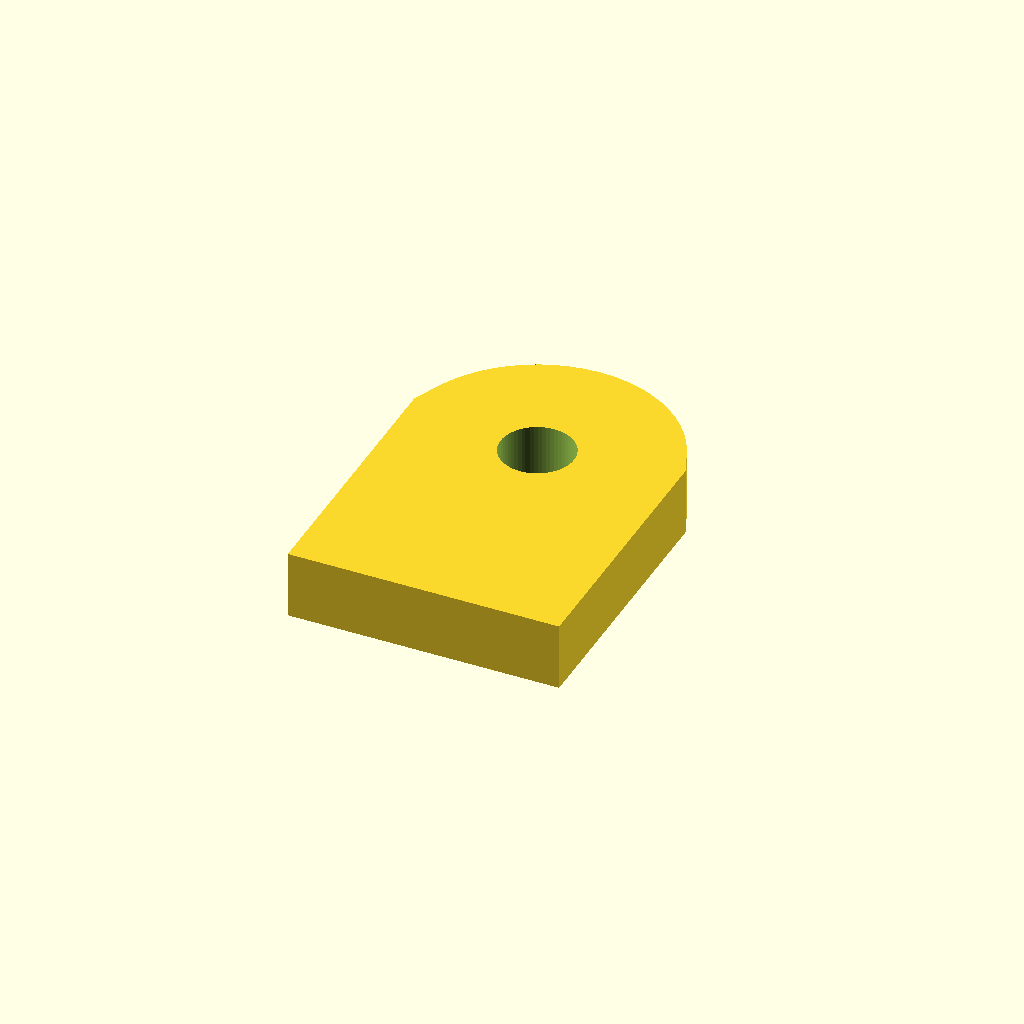
Cell 1: the model at its default parameters.
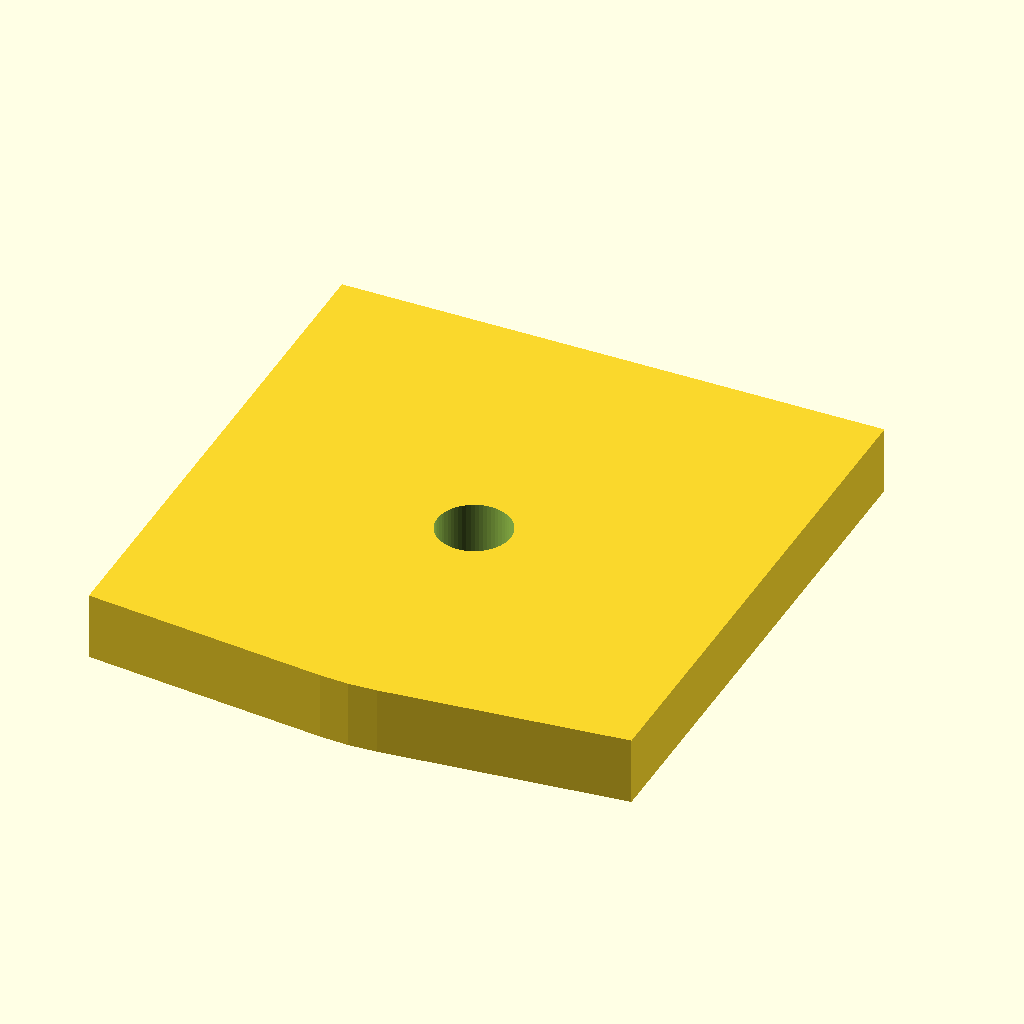
Cell 2 — tab_w set to 40, the other parameters unchanged.
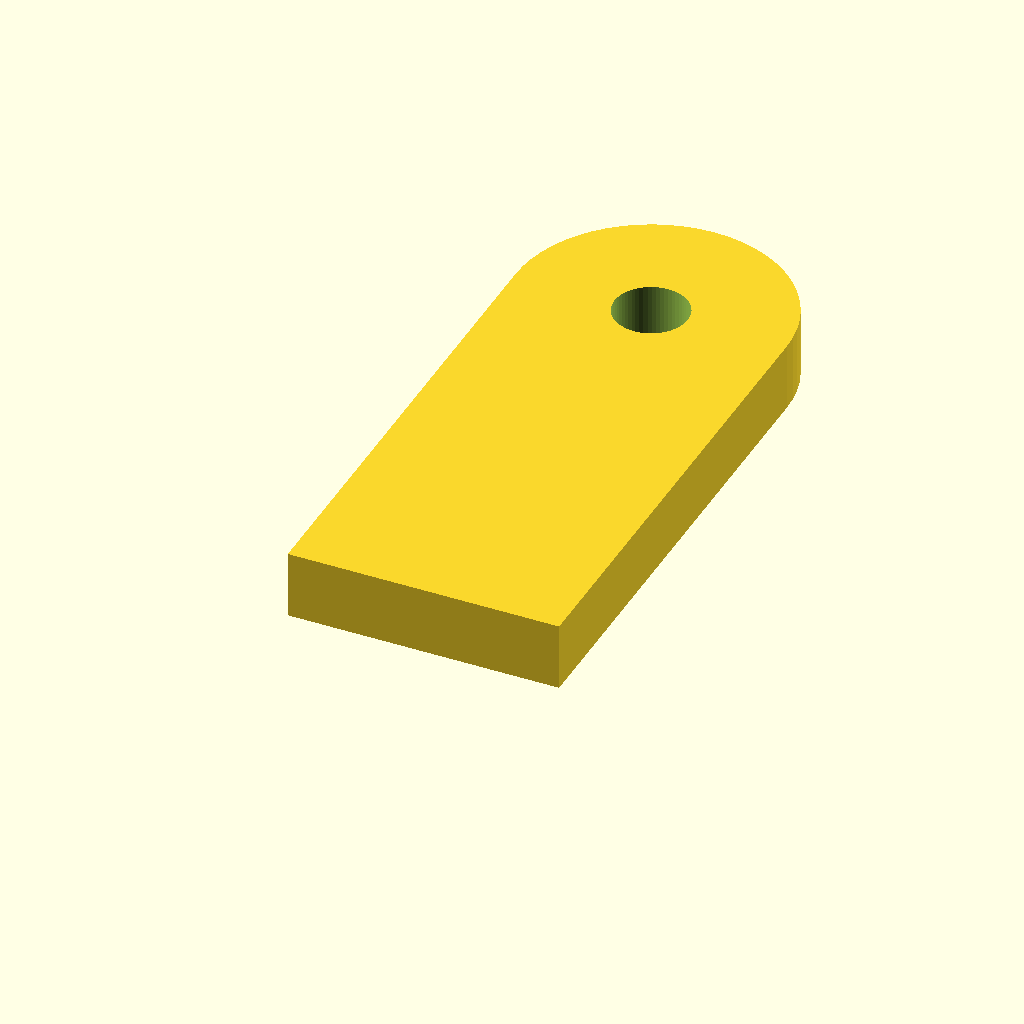
Cell 3: tab_h = 72 (everything else at default).
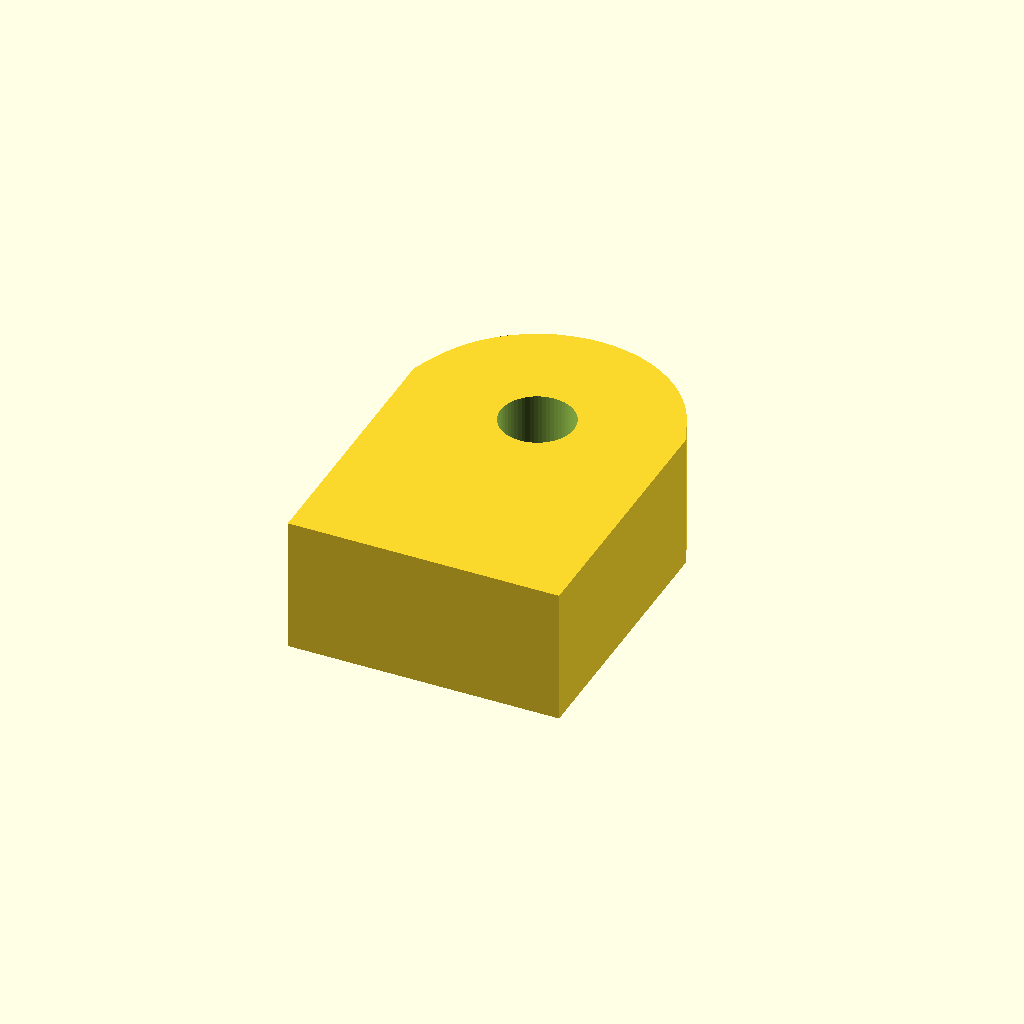
Cell 4 — tab_t set to 10, the other parameters unchanged.
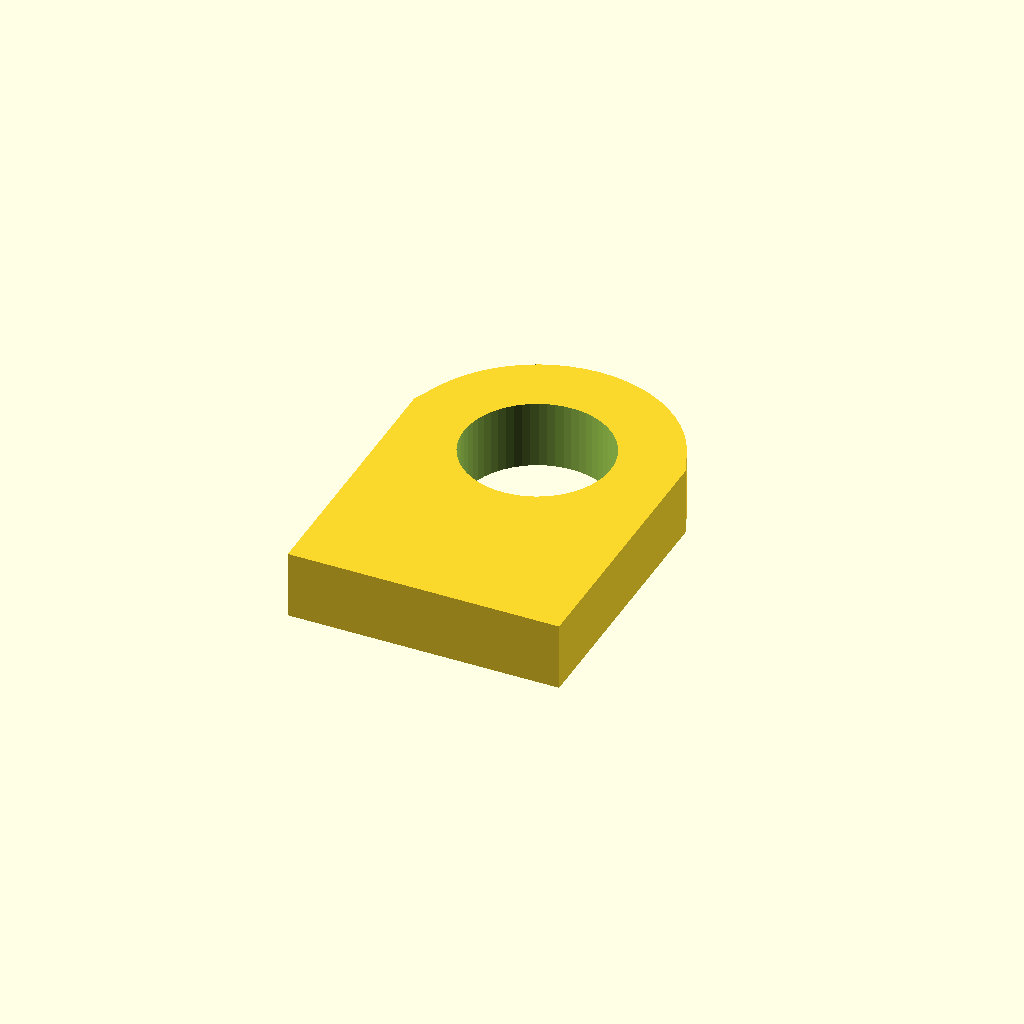
Cell 5 — hole_d set to 10.8, the other parameters unchanged.
One fixed orthographic camera (rotation 55°, 0°, 25°; colour scheme Cornfield) for every cell.
Source of the model, optional_data/data/parts/part_0681.scad:
// Single-hole mounting tab.
$fn = 60;
eps = 0.02;
tab_w = 20;
tab_h = 36;
tab_t = 5;
hole_d = 5.4;
difference() {
    hull() {
        translate([0, 0, 0]) cube([tab_w, tab_w, tab_t], center = true);
        translate([0, tab_h / 2 - tab_w / 2, 0]) cylinder(d = tab_w, h = tab_t, center = true);
    }
    translate([0, tab_h / 2 - tab_w / 2, -tab_t / 2 - eps]) cylinder(d = hole_d, h = tab_t + 2 * eps);
}
Parameter table extracted from the source (name, type, default, range or options):
eps: number, default 0.02
tab_w: number, default 20
tab_h: number, default 36
tab_t: number, default 5
hole_d: number, default 5.4
